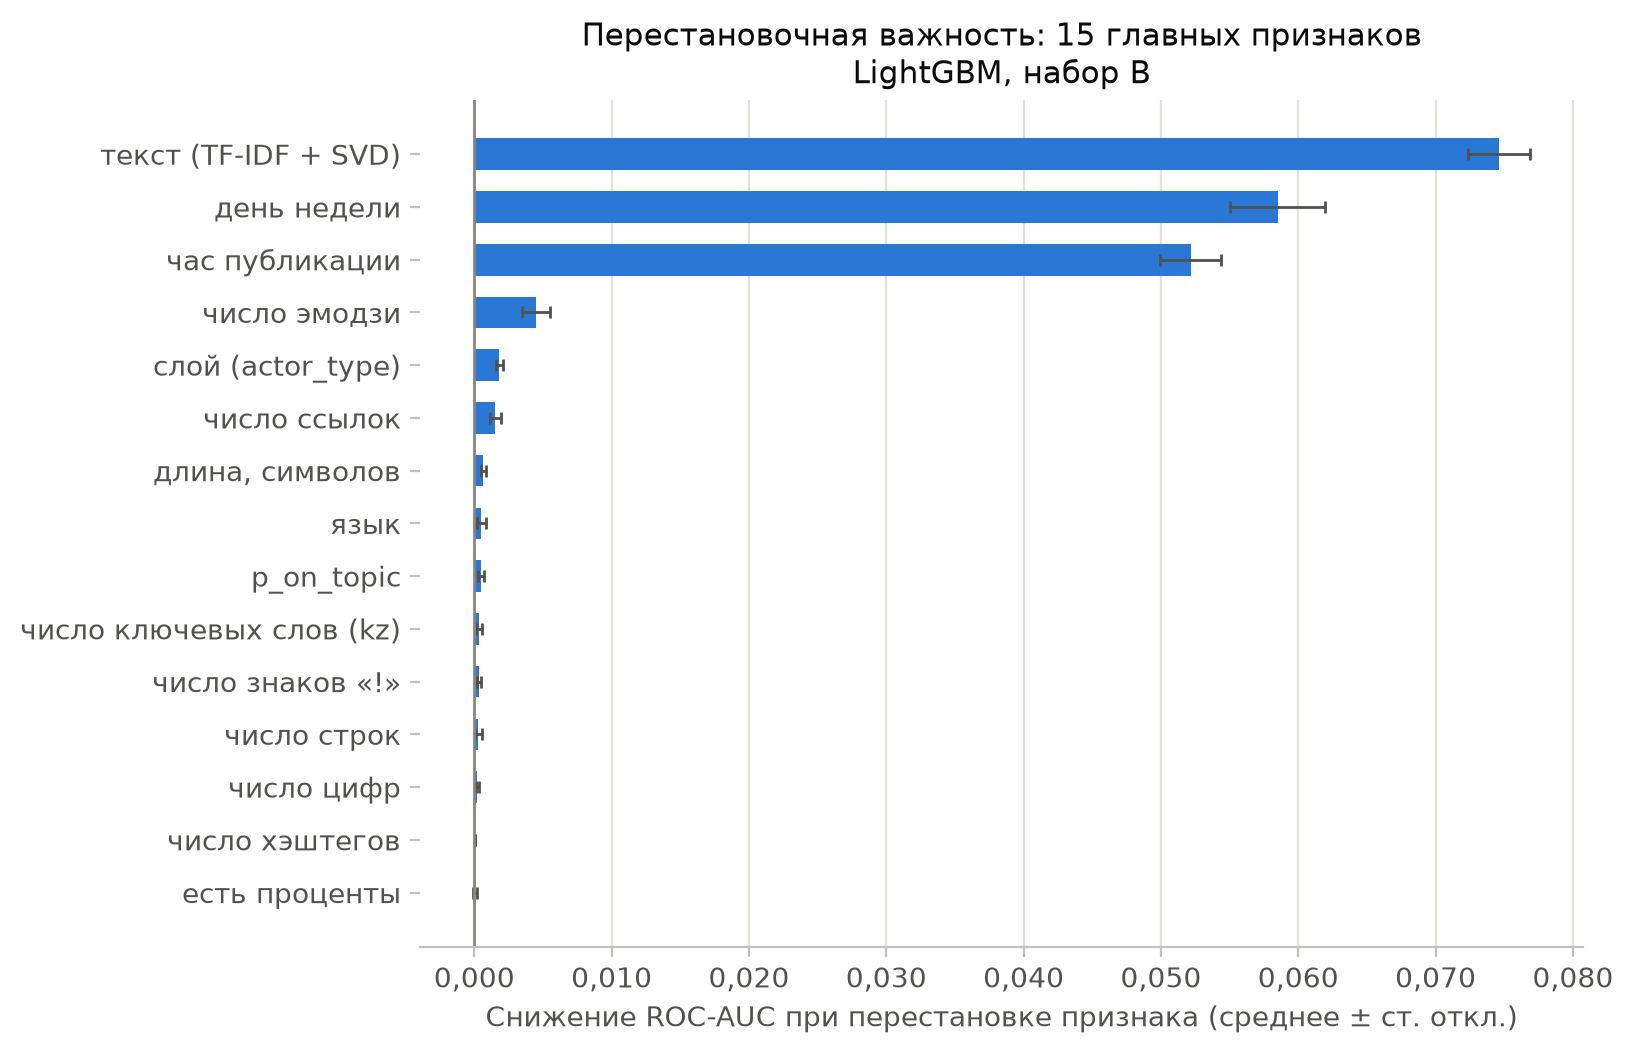

The file beside this chart, header and first rows:
feature, importance_mean, importance_std
text, 0.07463, 0.002252
weekday, 0.05849, 0.003474
hour, 0.05217, 0.002224
n_emoji, 0.004484, 0.0009953
actor_type, 0.001834, 0.0002507
n_links, 0.001524, 0.0004029
n_chars, 0.000656, 0.0001914
language, 0.0005012, 0.0003255
p_on_topic, 0.0004738, 0.0002265
n_kw_kz, 0.0003632, 0.0002171
n_exclaim, 0.0003547, 0.0001348
n_lines, 0.000296, 0.0002493
n_digits, 0.0002229, 0.0001107
n_hashtags, 5.626401001570525e-05, 2.434682034987275e-05
has_percent, 5.065969005985105e-05, 0.0001255
kw_экономика, 4.577551329960627e-05, 6.525890787974429e-05
kw_инвестиции, 3.116187576973628e-05, 4.777333966111391e-05
kw_доллар, 2.3438528187891273e-05, 2.818049144439274e-05
kw_евро, 2.31085671069331e-05, 3.135166772744096e-05
keyword_pass, 1.9760026707960066e-05, 2.7477608206943747e-05
kw_топливо, 8.486147343000905e-06, 5.045591147634006e-05
kw_цены, 8.16245928645376e-06, 5.843270699520035e-06
kw_бензин, 6.150073074406848e-06, 1.452055720666704e-05
kw_инфляция, 2.0688434311688654e-06, 1.249541789412704e-05
kw_экономикалық, 1.8517967885878229e-06, 1.601530140169236e-05
n_kw_ru, 1.824195481414659e-06, 3.6985637607896696e-05
kw_укрепление, 5.432439087904583e-07, 1.7567233519635496e-05
kw_айыппұл, 0.0, 0.0
kw_салық, 0.0, 0.0
kw_рост_цен, 0.0, 0.0
kw_цена, 0.0, 0.0
kw_газ, 0.0, 0.0
kw_теңге, 0.0, 0.0
kw_тенге, 0.0, 0.0
kw_экономический, 0.0, 0.0
kw_налог, 0.0, 0.0
kw_валюта, 0.0, 0.0
kw_ұлттық_банк, 0.0, 0.0
kw_тариф, 0.0, 0.0
kw_кризис, 0.0, 0.0
kw_тарифы, -8.6668104444243e-06, 6.4440023628912e-06
kw_су, -8.732049897686167e-06, 2.5006962910982355e-05
has_currency, -1.2404278353206345e-05, 2.331853787766162e-05
kw_счета, -1.672011910721638e-05, 1.5431472674784555e-05
kw_ндс, -1.761465237974935e-05, 6.867977961569804e-06
kw_курс, -1.8145350239939796e-05, 1.1873486702163629e-05
n_words, -3.099375871720156e-05, 0.0002271
kw_бюджет, -3.2549468756437606e-05, 6.635896119711415e-05
kw_нацбанк, -4.5168284542418394e-05, 3.195364560298334e-05
n_question, -4.982663242605323e-05, 5.988324625916088e-05
